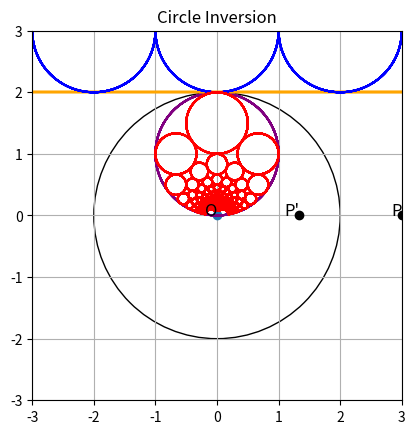

The matplotlib source for this figure:
# Version 9/18/2024
# Define circle D, created circleD_x() and circleD_y()
# Defined circle A and respective functions
# Set default graphing colors to blue and red in Figure class
# Added plot_all() in Figure class
# Defined circles B and C
# Defined child class of Figure called Circle and created init and methods
# Got unexpected error because Circle class has same name as matplotlib Circle patch
# Renamed Circle class to myCircle
# Fixed a few bugs (e.g. used radius instead of self.radius in para_x and para_y)
# Created default radius
# Deleted circleD_x, circleD_y, circleA_x, etc.

import matplotlib.pyplot as plt
from matplotlib.patches import Circle
import math
import numpy as np

# Create a figure and axis
fig, ax = plt.subplots()

# Define the center and radius of the circle of inversion
center = (0, 0)
radius = 2

# Define limits
xlims = [-20,20]    # when plotting an infinite graph like a line, this defines how far in the x axis both ways the graph will stretch'
tValues = np.linspace(xlims[0],xlims[1],500)  # for getting tons of close points to graph parametrics

# Define tolerance value bc of rounding errors
tolerance = 1e-9    # arbitrary small number for now


# Figure class
class Figure():
    '''Creates a figure according to a defined function and allows you to graph it and use it'''
    
    def __init__(self, xFunction, yFunction, color='blue', invColor='red'):
        '''Initializes variables'''
        self.xFunc = xFunction
        self.yFunc = yFunction
        self.col = color
        self.invCol = invColor

    def find_pts(self):
        '''Returns two lists, one of xs, one of ys, of a parametric graph for the predefined range of t values'''
        xs = []
        ys = []
        for t in tValues:
            xs.append(self.xFunc(t))
            ys.append(self.yFunc(t))
        return xs, ys

    def plot(self):
        '''Plots the figure in the graph'''
        xs,ys = self.find_pts()
        plt.plot(xs,ys,c=self.col)

    def invert_pts_xylist(self):
        '''Returns two lists of the inverted points in the predefined range of t values: one of the x values, and one of the y values, to be used for parametrics'''
        pts = []
        for t in tValues:
            pts.append((self.xFunc(t),self.yFunc(t)))
        invPts = invert_pts(pts)
        xt = []
        yt = []
        for invPt in invPts:
            xt.append(invPt[0])
            yt.append(invPt[1])
        return xt, yt

    def plot_inverse(self):
        '''Plots the figure inverted across the circle'''
        xt,yt = self.invert_pts_xylist()
        plt.plot(xt,yt,c=self.invCol)

    def plot_all(self):
        '''Plots the figure and the figure's inverse'''
        self.plot()
        self.plot_inverse()


# Circle class
class myCircle(Figure):    # purpose is to automate making circles so I can test the Apollonian Gasket, generalizes circle eq and applies them

    def __init__(self, cent, rad=1, color='blue',invColor='red'):
        '''Initializes variables'''
        self.center = cent
        self.radius = rad
        self.col = color
        self.invCol = invColor
        self.set_funcs()

    def x_para(self, t):
        '''Is the parametric equation for the x variable of the circle'''
        return self.center[0] + self.radius * math.cos(t)

    def y_para(self, t):
        '''Is the parametric equation for the x variable of the circle'''
        return self.center[1] + self.radius * math.sin(t)

    def set_funcs(self):
        '''Sets the parametric functions to the functions of the object'''
        self.xFunc = self.x_para
        self.yFunc = self.y_para


# Define calculation functions
def test_func_x(t):
    '''A test function for parametrics for x'''
    return 4 + math.cos(t)

def test_func_y(t):
    '''A test function for parametrics for y'''
    return -0.5 + math.sin(t)



# Define the inversion functions
def invert_pt(coords):
    '''Returns a tuple of coordinates of the inverted point
    coords = tuple (x,y) coordinates of point being inverted'''
    if coords == (0, 0):
        # A check if we're inverting the radius -> becomes inf, will tackle inf later
        raise ValueError("One of the points you're trying to invert is at the center of the circle of inversion.")
    (x, y) = coords
    xNew = radius**2 * x / (x**2 + y**2)
    yNew = radius**2 * y / (x**2 + y**2)
    return (xNew, yNew)

def invert_pts(pts):
    '''Returns a list of tuples of the inverted points'''
    invPts = []
    for pt in pts:
        invPts.append(invert_pt(pt))  # There's a check in invert_pt() in case of one pt being inverted is at the center of the circle of inversion
    return invPts



# Define graphing functions

def reformat_pts_list(pts):
    '''Reformats a list of tuple coordinates and returns two lists: one list for all the x-coords, and one list for all the y-coords'''
    xs = []
    ys = []
    for pt in pts:
        xs.append(pt[0])
        ys.append(pt[1])
    return xs, ys

def plot_pts(pts):
    '''Plots a list of tuple coordinates'''
    xs, ys = reformat_pts_list(pts)
    plt.plot(xs, ys, "o")

def plot_invert_pts(label, coords):
    '''Plots the point specified by coords and its inverted point with its specified label
    label = what the original point should be labeled as - by default, will label inverted point with the same but with an extra apostrophe
    coords = coordinates of point being inverted'''
    invCoords = invert_pt(coords)
    plt.plot(coords[0], coords[1], "o", c="black")
    plt.text(coords[0], coords[1], label, fontsize=12, ha="right")
    if invCoords != None:
        plt.plot(invCoords[0], invCoords[1], "o", c="black")
        plt.text(invCoords[0],invCoords[1],label + "'",fontsize=12,ha="right")

def graph_circle(cent, r, outlineCol='black', fillCol='none'):
    '''Graphs a circle'''
    print("Graphing a circle with center " + str(cent) + " and radius " + str(r))
    circle = Circle(cent, r, edgecolor=outlineCol, facecolor=fillCol)
    ax.add_patch(circle)
    ax.set_xlim(-radius - 1, radius + 1)
    ax.set_ylim(-radius - 1, radius + 1)
    ax.set_aspect('equal')


# Graph the circle of inversion
graph_circle(center, radius)

# Define the example point
pt = (3, 0)

# # Graph the center and the example points
plt.plot(0, 0, "o")
plt.text(0, 0, "O", fontsize=12, ha="right")
plot_invert_pts("P", pt)
print("P' = " + str(invert_pt(pt)))

# Using parametrics
circleD = myCircle((0,1),1,"purple","orange")
circleD.plot_all()

# Plotting Apollonian Gasket
for x in range(-20,21,2):
    for y in range(3,44,2):
        smallCirc = myCircle((x,y))
        smallCirc.plot_all()


##circleA = myCircle((0,3))
##circleA.plot_all()
##circleB = myCircle((-2,3))
##circleB.plot_all()
##circleC = myCircle((2,3))
##circleC.plot_all()

# Format the graph
plt.grid()
plt.title("Circle Inversion")
plt.show()
